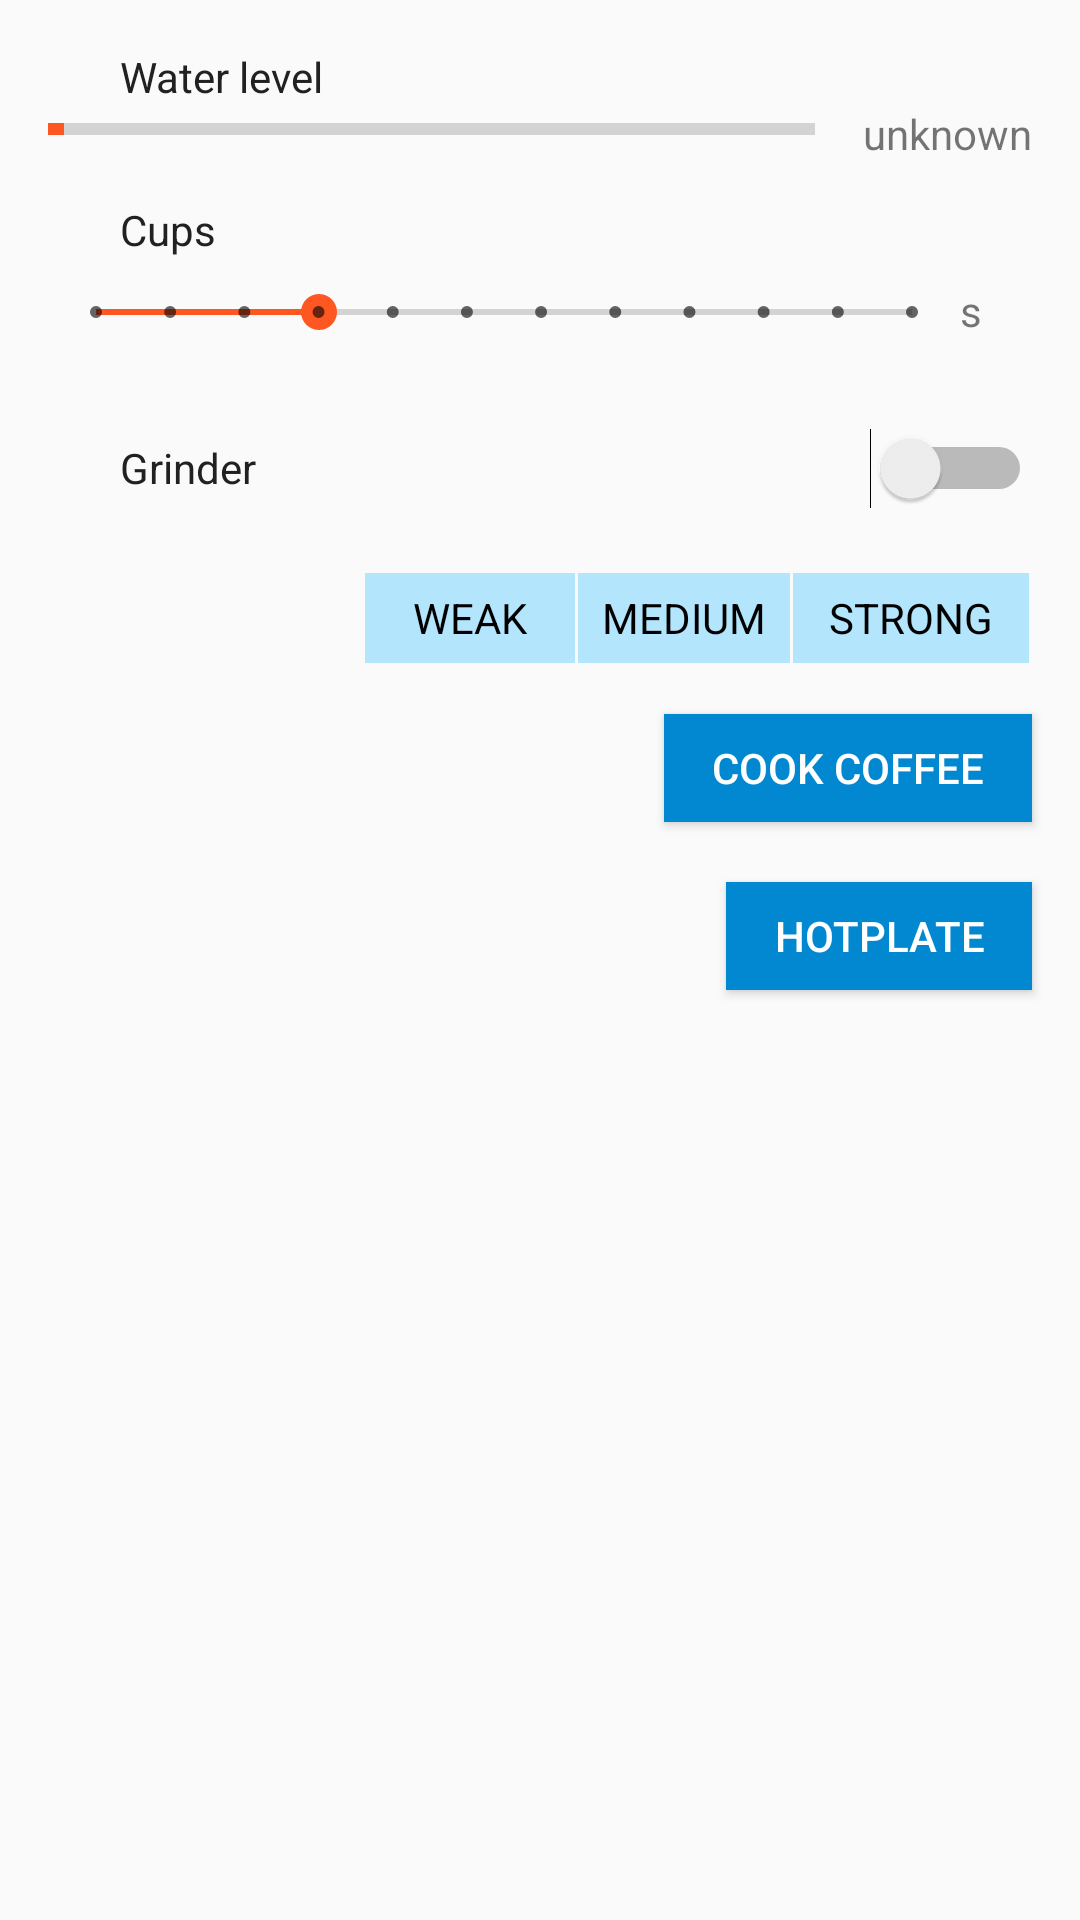

Reconstruct the res/layout file that produces this screen, plus the resources it refers to.
<!-- AndroidManifest.xml: application theme AppTheme -->
<!-- res/layout/fragment_coffee.xml -->
<FrameLayout xmlns:android="http://schemas.android.com/apk/res/android"
    xmlns:tools="http://schemas.android.com/tools"
    android:id="@+id/coffee_fragment"
    android:layout_width="match_parent"
    android:layout_height="match_parent"
    android:layout_weight="1"
    android:fillViewport="true"
    tools:context="smart_things.app.android.gui.CoffeeFragment">

    <RelativeLayout
        android:layout_width="match_parent"
        android:layout_height="match_parent"
        android:animateLayoutChanges="true">

        <TextView
            android:id="@+id/water_level_indicator_label"
            android:layout_width="wrap_content"
            android:layout_height="wrap_content"
            android:layout_alignParentStart="true"
            android:layout_marginStart="40dp"
            android:layout_marginTop="@dimen/activity_vertical_margin"
            android:text="@string/water_level_indicator_label"
            android:textColor="@color/primary_text" />

        <TextView
            android:id="@+id/water_level_indicator_counter"
            android:layout_width="wrap_content"
            android:layout_height="wrap_content"
            android:layout_alignParentEnd="true"
            android:layout_below="@id/water_level_indicator_label"
            android:layout_marginEnd="@dimen/activity_horizontal_margin"
            android:text="unknown" />

        <ProgressBar
            android:id="@+id/water_level_indicator"
            style="?android:attr/progressBarStyleHorizontal"
            android:layout_width="match_parent"
            android:layout_height="wrap_content"
            android:layout_below="@id/water_level_indicator_label"
            android:layout_marginEnd="@dimen/activity_horizontal_margin"
            android:layout_marginStart="@dimen/activity_horizontal_margin"
            android:layout_toStartOf="@id/water_level_indicator_counter"
            android:progress="02" />

        <TextView
            android:id="@+id/cup_count_label"
            android:layout_width="wrap_content"
            android:layout_height="wrap_content"
            android:layout_alignStart="@+id/water_level_indicator_label"
            android:layout_below="@+id/water_level_indicator"
            android:layout_marginTop="16dp"
            android:text="@string/coffee_cups"
            android:textColor="@color/primary_text" />

        <SeekBar
            android:id="@+id/cup_count_bar"
            style="@style/Widget.AppCompat.SeekBar.Discrete"
            android:layout_width="match_parent"
            android:layout_height="36dp"
            android:layout_alignParentStart="true"
            android:layout_below="@+id/cup_count_label"
            android:layout_marginStart="@dimen/activity_horizontal_margin"
            android:layout_toStartOf="@+id/cup_count_counter"
            android:max="11"
            android:paddingEnd="@dimen/activity_horizontal_margin"
            android:paddingStart="@dimen/activity_horizontal_margin"
            android:progress="3" />

        <TextView
            android:id="@+id/cup_count_counter"
            android:layout_width="24dp"
            android:layout_height="36dp"
            android:text="s"
            android:layout_alignEnd="@+id/grinder_toggle"
            android:layout_below="@+id/cup_count_label"
            android:paddingTop="8dp" />

        <Switch
            android:id="@+id/grinder_toggle"
            android:layout_width="match_parent"
            android:layout_height="36dp"
            android:layout_alignStart="@+id/cup_count_label"
            android:layout_below="@+id/cup_count_bar"
            android:layout_marginEnd="@dimen/activity_horizontal_margin"
            android:layout_marginTop="@dimen/activity_vertical_margin"
            android:text="@string/grinder_label"
            android:textColor="@color/primary_text" />

        <RadioGroup
            android:id="@+id/strength_group"
            android:layout_width="wrap_content"
            android:layout_height="32dp"
            android:layout_alignParentEnd="true"
            android:layout_below="@+id/grinder_toggle"
            android:layout_marginEnd="@dimen/activity_horizontal_margin"
            android:layout_marginStart="@dimen/activity_horizontal_margin"
            android:layout_marginTop="@dimen/activity_vertical_margin"
            android:background="@drawable/button_selector_group"
            android:orientation="horizontal">

            <RadioButton
                android:id="@+id/strength_weak"
                android:layout_width="wrap_content"
                android:layout_height="match_parent"
                android:layout_margin="1dp"
                android:background="@drawable/button_selector"
                android:button="@null"
                android:paddingEnd="16dp"
                android:paddingStart="16dp"
                android:text="@string/coffee_strength_weak" />

            <RadioButton
                android:id="@+id/strength_medium"
                android:layout_width="wrap_content"
                android:layout_height="match_parent"
                android:layout_marginBottom="1dp"
                android:layout_marginTop="1dp"
                android:background="@drawable/button_selector"
                android:button="@null"
                android:paddingEnd="8dp"
                android:paddingStart="8dp"
                android:text="@string/coffee_strength_medium" />

            <RadioButton
                android:id="@+id/strength_strong"
                android:layout_width="wrap_content"
                android:layout_height="match_parent"
                android:layout_margin="1dp"
                android:background="@drawable/button_selector"
                android:button="@null"
                android:paddingEnd="12dp"
                android:paddingStart="12dp"
                android:text="@string/coffee_strength_strong" />
        </RadioGroup>

        <Button
            android:id="@+id/heizplatteId"
            android:layout_width="wrap_content"
            android:layout_height="@dimen/button_height"
            android:layout_alignEnd="@+id/coffee_cook_bt"
            android:layout_below="@+id/coffee_cook_bt"
            android:background="@color/primary_dark"
            android:onClick="hotPlateListener"
            android:paddingEnd="@dimen/activity_horizontal_margin"
            android:paddingStart="@dimen/activity_horizontal_margin"
            android:text="Hotplate"
            android:textColor="@android:color/white" />
            
        <Button
            android:id="@+id/coffee_cook_bt"
            android:layout_width="wrap_content"
            android:layout_height="@dimen/button_height"
            android:layout_alignEnd="@+id/grinder_toggle"
            android:layout_below="@id/strength_group"
            android:layout_marginBottom="20dp"
            android:layout_marginTop="@dimen/activity_vertical_margin"
            android:background="@color/primary_dark"
            android:paddingEnd="@dimen/activity_horizontal_margin"
            android:paddingStart="@dimen/activity_horizontal_margin"
            android:text="@string/coffee_cook"
            android:textColor="@android:color/white" />

        <ProgressBar
            android:id="@+id/coffee_cook_bt_progress"
            android:layout_width="wrap_content"
            android:layout_height="wrap_content"
            android:layout_alignBottom="@+id/coffee_cook_bt"
            android:layout_alignEnd="@+id/coffee_cook_bt"
            android:layout_alignStart="@+id/coffee_cook_bt"
            android:layout_alignTop="@id/coffee_cook_bt"
            android:indeterminate="true"
            android:visibility="invisible" />
    </RelativeLayout>

</FrameLayout>
<!-- resources referenced by this layout -->
<resources>
  <color name="primary_dark">#0288D1</color>
  <color name="primary_text">#212121</color>
  <dimen name="activity_horizontal_margin">16dp</dimen>
  <dimen name="activity_vertical_margin">16dp</dimen>
  <dimen name="button_height">36dp</dimen>
  <!-- drawable button_selector (drawable) -->
  <?xml version="1.0" encoding="utf-8"?>
  <selector xmlns:android="http://schemas.android.com/apk/res/android">
      <item android:drawable="@color/accent" android:state_checked="true" />
      <item android:drawable="@color/primary_light" />
  </selector>
  <string name="coffee_cook">Cook coffee</string>
  <string name="coffee_cups">Cups</string>
  <string name="coffee_strength_medium">MEDIUM</string>
  <string name="coffee_strength_strong">STRONG</string>
  <string name="coffee_strength_weak">WEAK</string>
  <string name="grinder_label">Grinder</string>
  <string name="water_level_indicator_label">Water level</string>
  <style name="AppTheme" parent="Theme.AppCompat.Light.DarkActionBar">
          
          <item name="colorPrimary">@color/primary</item>
          <item name="colorPrimaryDark">@color/primary_dark</item>
          <item name="colorAccent">@color/accent</item>
          <item name="android:windowActionModeOverlay">true</item>
          <item name="windowActionModeOverlay">true</item>
      </style>
  <color name="accent">#FF5722</color>
  <color name="primary_light">#B3E5FC</color>
  <color name="primary">#03A9F4</color>
</resources>
